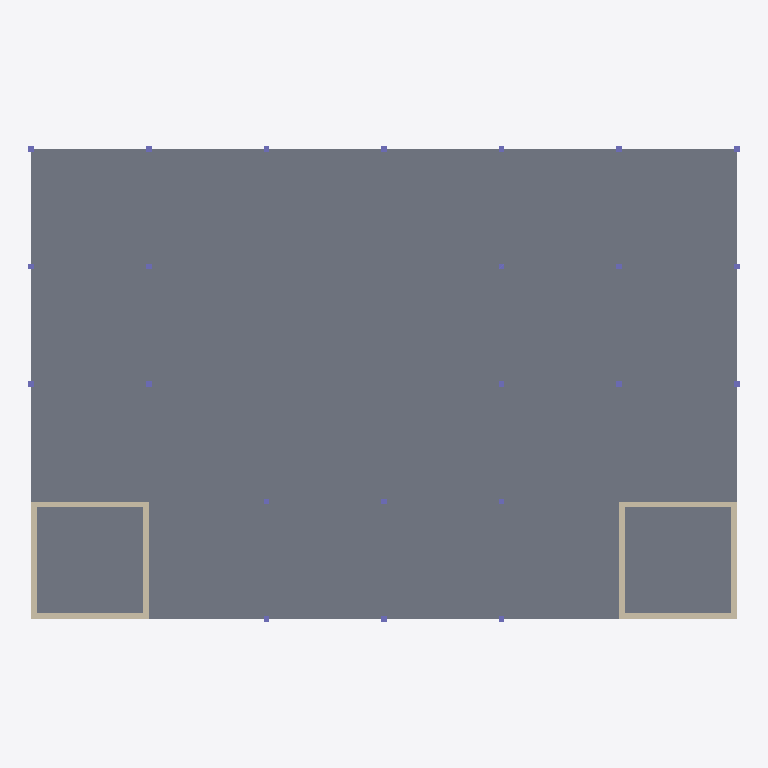
Plan cut of the same IFC building model at storey 'L0' (level 0.00 m, cut at 1.40 m), seen from above with north up, elements coloured by IFC class: 20 columns (violet), 8 walls (beige), 1 slab (grey). Cut surfaces are drawn darker.
Extent 48.4 m × 32.4 m × 14.1 m (x, y, z). Storeys (4): L0 at 0.00 m; L1 at 5.50 m; L2 at 9.70 m; L3 Roof terrace at 13.90 m. Elements (197): 156 IfcBeam, 23 IfcColumn, 10 IfcSlab, 8 IfcWall.

HEADER;
FILE_DESCRIPTION(('ViewDefinition[DesignTransferView]'),'2;1');
FILE_NAME('/dev/null','2026-10-04T07:02:39+00:00',(''),(''),'IfcOpenShell 0.9.0','IfcOpenShell 0.9.0','Nobody');
FILE_SCHEMA(('IFC4'));
ENDSEC;
DATA;
#1=IFCPROJECT('3iibv7xTn2k9EGJJVROs2W',$,'Chimera Pavilion (coordination model)',$,$,$,$,(#10),#5);
#12=IFCSITE('33eI2tUlLEjO7QDSLmmqfa',$,'Site (UNKNOWN)',$,$,$,$,$,$,$,$,$,$,$);
#13=IFCBUILDING('0QvVXvwg93797oQA3vHPhV',$,'Chimera Pavilion',$,$,$,$,$,$,$,$,$);
#16=IFCBUILDINGSTOREY('2zWnTPnkP97fdHFoiuu7YJ',$,'L0',$,$,$,$,$,$,0.0);
#18=IFCBUILDINGSTOREY('34hOh9mYXCr93S7e2HCVRj',$,'L1',$,$,$,$,$,$,5.5);
#19=IFCBUILDINGSTOREY('1k15zEByL2Lg_xIEnPwUgG',$,'L2',$,$,$,$,$,$,9.7);
#20=IFCBUILDINGSTOREY('2JwuCzMCj0G9n_VD1V7yA8',$,'L3 Roof terrace',$,$,$,$,$,$,13.9);
#3519=IFCSLAB('3Z57uJGVf0xgDlNtgsSu$j',$,'Ground slab L0',$,$,#3537,#3532,$,.BASESLAB.);
#3539=IFCWALL('3rVoSJ8rL90u$KHiKH7Y2Q',$,'Core 1 wall',$,$,#3557,#3552,$,$);
#3673=IFCWALL('2agIO6TTj6jPdwDyg5UTyT',$,'Core 2 wall',$,$,#3691,#3686,$,$);
#3578=IFCWALL('2otseJY$j18RJgJ8v8fGyt',$,'Core 1 wall',$,$,#3596,#3591,$,$);
#3597=IFCWALL('3AHvugr5bFPgNG5NYg2xtl',$,'Core 1 wall',$,$,#3615,#3610,$,$);
#3711=IFCWALL('1LxoyiGWL9yeEHjYY_kqgB',$,'Core 2 wall',$,$,#3729,#3724,$,$);
#3730=IFCWALL('1P$3l4wajFXgep$OZTAvjj',$,'Core 2 wall',$,$,#3748,#3743,$,$);
#3559=IFCWALL('0I_O9P1Y96iPK$t5istojx',$,'Core 1 wall',$,$,#3577,#3572,$,$);
#3692=IFCWALL('0jh7CzFlz3188NQI6kWu4Y',$,'Core 2 wall',$,$,#3710,#3705,$,$);
#25=IFCCOLUMN('0briQpYwD3heHykDzp8pF9',$,'Glulam column 0,16',$,$,#44,#39,$,$);
#84=IFCCOLUMN('3ngWgaHMX5vvXam0yQLton',$,'Glulam column 8,16',$,$,#102,#97,$,$);
#65=IFCCOLUMN('04bxATvWL2bukmyFvB$B15',$,'Glulam column 0,32',$,$,#83,#78,$,$);
#122=IFCCOLUMN('1gI4Ml89zF4h3_pimMfrQf',$,'Glulam column 8,32',$,$,#140,#135,$,$);
#198=IFCCOLUMN('0lW7LBWW14nAp3HnPgnwNQ',$,'Glulam column 24,0',$,$,#216,#211,$,$);
#236=IFCCOLUMN('1vaONajmrENhR0NPizkHgb',$,'Glulam column 24,32',$,$,#254,#249,$,$);
#350=IFCCOLUMN('28OxkJ4JP0wR_vXcGxWbis',$,'Glulam column 40,16',$,$,#368,#363,$,$);
#407=IFCCOLUMN('0rwe2rm9zDSRwoaetJ1bGn',$,'Glulam column 48,16',$,$,#425,#420,$,$);
#388=IFCCOLUMN('0M3FVPZ9r71PMZKzKxrHDo',$,'Glulam column 40,32',$,$,#406,#401,$,$);
#445=IFCCOLUMN('3MffoUhufFROFxNCjx9ER_',$,'Glulam column 48,32',$,$,#463,#458,$,$);
#46=IFCCOLUMN('0y0gngIGPFs8pv4AF6PO3r',$,'Glulam column 0,24',$,$,#64,#59,$,$);
#103=IFCCOLUMN('3as5QXy5LF7xU6XwaArgq4',$,'Glulam column 8,24',$,$,#121,#116,$,$);
#141=IFCCOLUMN('2aPe7epZP2sfO_jagI_2VO',$,'Glulam column 16,0',$,$,#159,#154,$,$);
#179=IFCCOLUMN('3cGkUvhgvEPe0LBcSWH5a9',$,'Glulam column 16,32',$,$,#197,#192,$,$);
#217=IFCCOLUMN('0FDbIEPaf2hB0oDrblrQa1',$,'Glulam column 24,8',$,$,#235,#230,$,$);
#255=IFCCOLUMN('3Z_WX8FO93T8W80pEntZBV',$,'Glulam column 32,0',$,$,#273,#268,$,$);
#293=IFCCOLUMN('2QUd4j5PvAEeAdlQdDWqGd',$,'Glulam column 32,16',$,$,#311,#306,$,$);
#331=IFCCOLUMN('39bMrVyyX33wiKUG75N1v_',$,'Glulam column 32,32',$,$,#349,#344,$,$);
#369=IFCCOLUMN('2MWBa1Njv7XAZ9oANTHwFh',$,'Glulam column 40,24',$,$,#387,#382,$,$);
#426=IFCCOLUMN('1RSvvDCOvE_9V1kHjIEDrX',$,'Glulam column 48,24',$,$,#444,#439,$,$);
ENDSEC;
